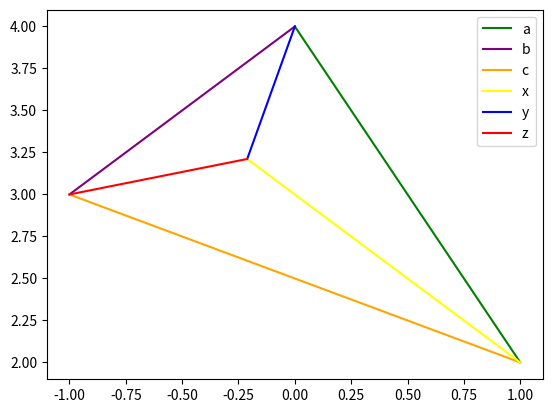

The script that saved this image:
import matplotlib.pyplot as plt
import numpy as np

# import matplotlib
# 
# plt.rcParams['figure.figsize'] = [10, 10]
# font = {'weight' : 'bold',
#         'size'   : 18}
# matplotlib.rc('font', **font)

def plot_line(start,end,color="blue",label="",npoints=1000):
    x_axis = [ start[0]+(end[0]-start[0])*i/npoints for i in range(npoints) ]
    y_axis = [ start[1]+(end[1]-start[1])*i/npoints for i in range(npoints) ]
    if label != "":
        plt.plot(x_axis,y_axis,color=color,label=label)
    else:
        plt.plot(x_axis,y_axis,color=color)

a = np.array([1,2])
b = np.array([0,4])
c = np.array([-1,3])

centroid = np.array([-1/(3+np.sqrt(3)),1/6 *(21 - np.sqrt(3))])

plot_line(a,b,color="green",label="a")
plot_line(b,c,color="purple",label="b")
plot_line(c,a,color="orange",label="c")

plot_line(a,centroid,color="yellow",label="x")
plot_line(b,centroid,color="blue",label="y")
plot_line(c,centroid,color="red",label="z")
plt.legend()
plt.savefig("Triangle.png")